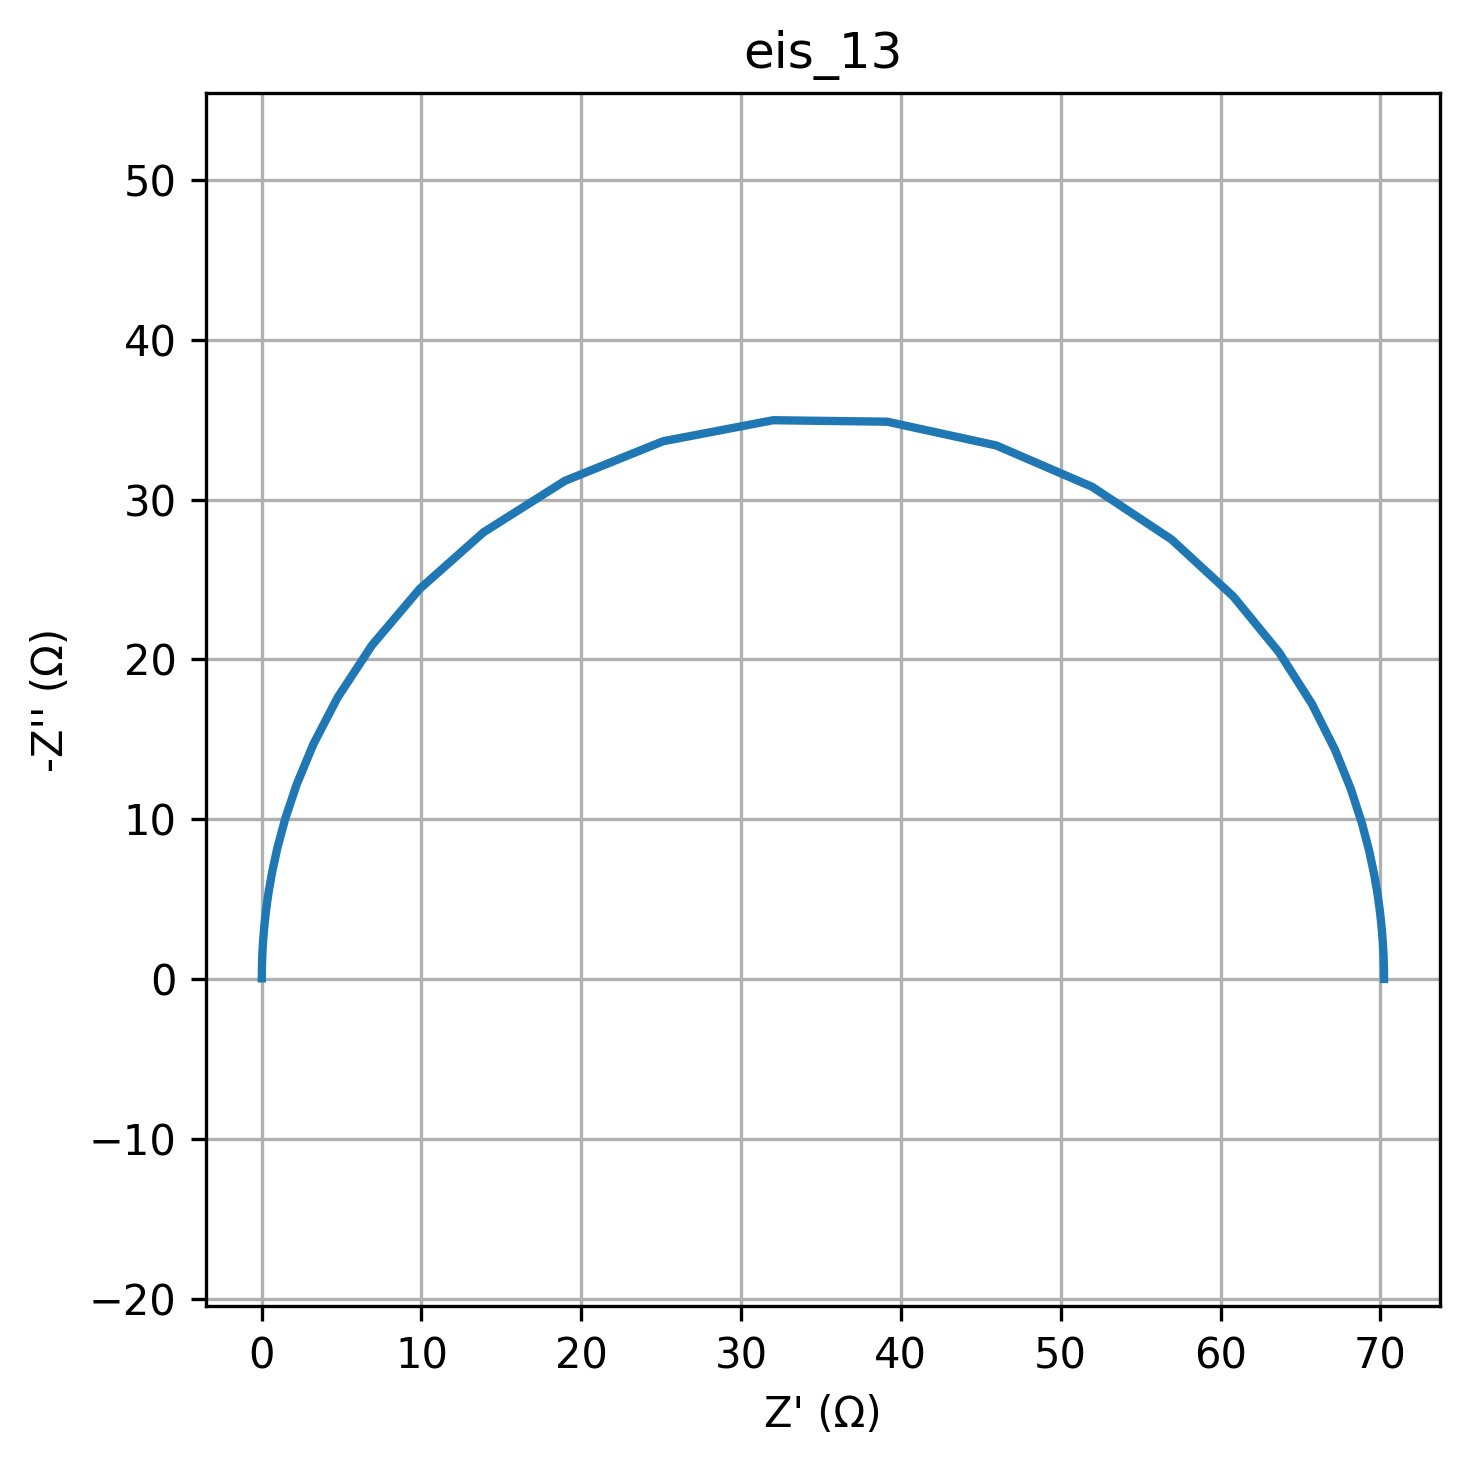

The data file committed next to this chart (first rows):
freq, Z_real, Z_imag
0.01, 70.23, -0.009691
0.01226, 70.23, -0.01188
0.01504, 70.23, -0.01457
0.01844, 70.23, -0.01787
0.02262, 70.23, -0.02192
0.02774, 70.23, -0.02688
0.03401, 70.23, -0.03296
0.04171, 70.23, -0.04042
0.05115, 70.23, -0.04957
0.06273, 70.23, -0.06079
0.07693, 70.23, -0.07455
0.09434, 70.23, -0.09142
0.1157, 70.23, -0.1121
0.1419, 70.23, -0.1375
0.174, 70.23, -0.1686
0.2134, 70.23, -0.2068
0.2617, 70.23, -0.2536
0.3209, 70.23, -0.3109
0.3935, 70.23, -0.3813
0.4826, 70.23, -0.4676
0.5918, 70.23, -0.5734
0.7257, 70.22, -0.7032
0.89, 70.22, -0.8623
1.091, 70.22, -1.057
1.338, 70.21, -1.297
1.641, 70.2, -1.59
2.013, 70.18, -1.949
2.468, 70.15, -2.389
3.027, 70.11, -2.928
3.712, 70.05, -3.588
4.552, 69.96, -4.394
5.583, 69.82, -5.378
6.846, 69.61, -6.576
8.396, 69.3, -8.028
10.3, 68.84, -9.78
12.63, 68.16, -11.87
15.48, 67.17, -14.35
18.99, 65.72, -17.22
23.29, 63.66, -20.45
28.56, 60.79, -23.95
35.02, 56.94, -27.51
42.94, 51.98, -30.8
52.66, 45.96, -33.4
64.58, 39.14, -34.88
79.2, 32.01, -34.97
97.13, 25.12, -33.66
119.1, 18.98, -31.18
146.1, 13.88, -27.96
179.1, 9.886, -24.41
219.7, 6.901, -20.89
269.4, 4.748, -17.61
330.4, 3.234, -14.7
405.1, 2.187, -12.17
496.8, 1.473, -10.03
609.3, 0.9895, -8.235
747.2, 0.6644, -6.747
916.3, 0.4465, -5.519
1124, 0.3008, -4.51
1378, 0.2037, -3.683
1690, 0.1389, -3.006
... 20 more rows
